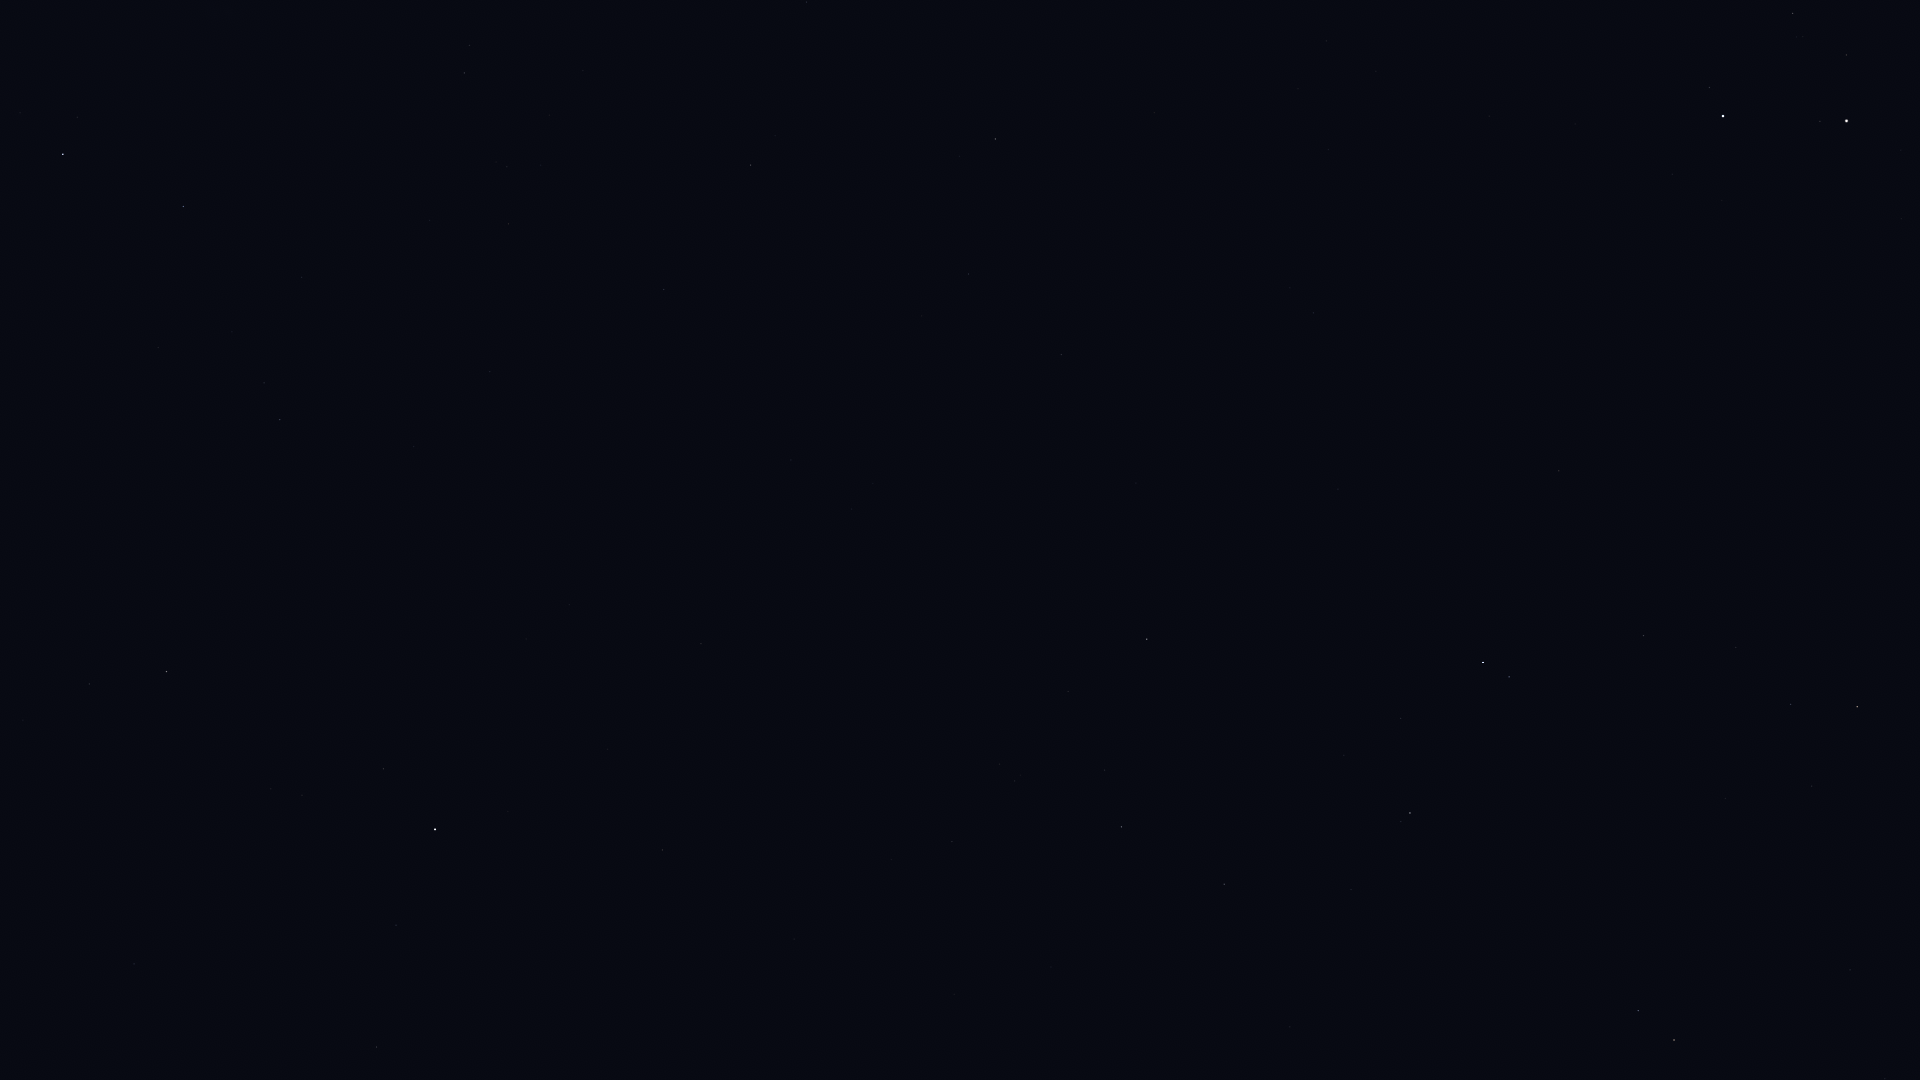

Values plotted in this chart, from the file beside it:
Star_ID, Name, X, Y
6686, Ruchbah, 63, 154
8886, Segin, 183, 207
13192, Nushagak, 366, 382
16228, HIP 16228, 464, 73
17959, HIP 17959, 490, 372
18505, HIP 18505, 541, 165
22783, HIP 22783, 664, 289
24003, Mago, 662, 380
25110, HIP 25110, 569, 605
30060, HIP 30060, 968, 274
32916, Nervia, 1397, 59
33449, HIP 33449, 1061, 355
36046, HIP 36046, 1793, 13
36145, HIP 36145, 1313, 313
36850, Castor, 1723, 116
36962, HIP 36962, 1846, 55
37826, Pollux, 1846, 121
40687, Násti, 1118, 611
41075, Alsciaukat, 1559, 471
41704, Muscida, 1147, 639
43674, Stribor, 1863, 548
44127, Talitha, 1483, 662
44248, HIP 44248, 1643, 635
44471, Alkaphrah, 1509, 677
44700, HIP 44700, 1736, 647
45688, HIP 45688, 1791, 704
45860, HIP 45860, 1857, 707
46471, Intercrus, 1565, 782
46952, HIP 46952, 1812, 786
47087, Illyrian, 1857, 790
49593, HIP 49593, 1850, 970
50372, Tania Borealis, 1638, 1011
50801, Tania Australis, 1674, 1040
58952, Tonatiuh, 711, 1050
85822, Yildun, 396, 925
116727, Errai, 166, 672
